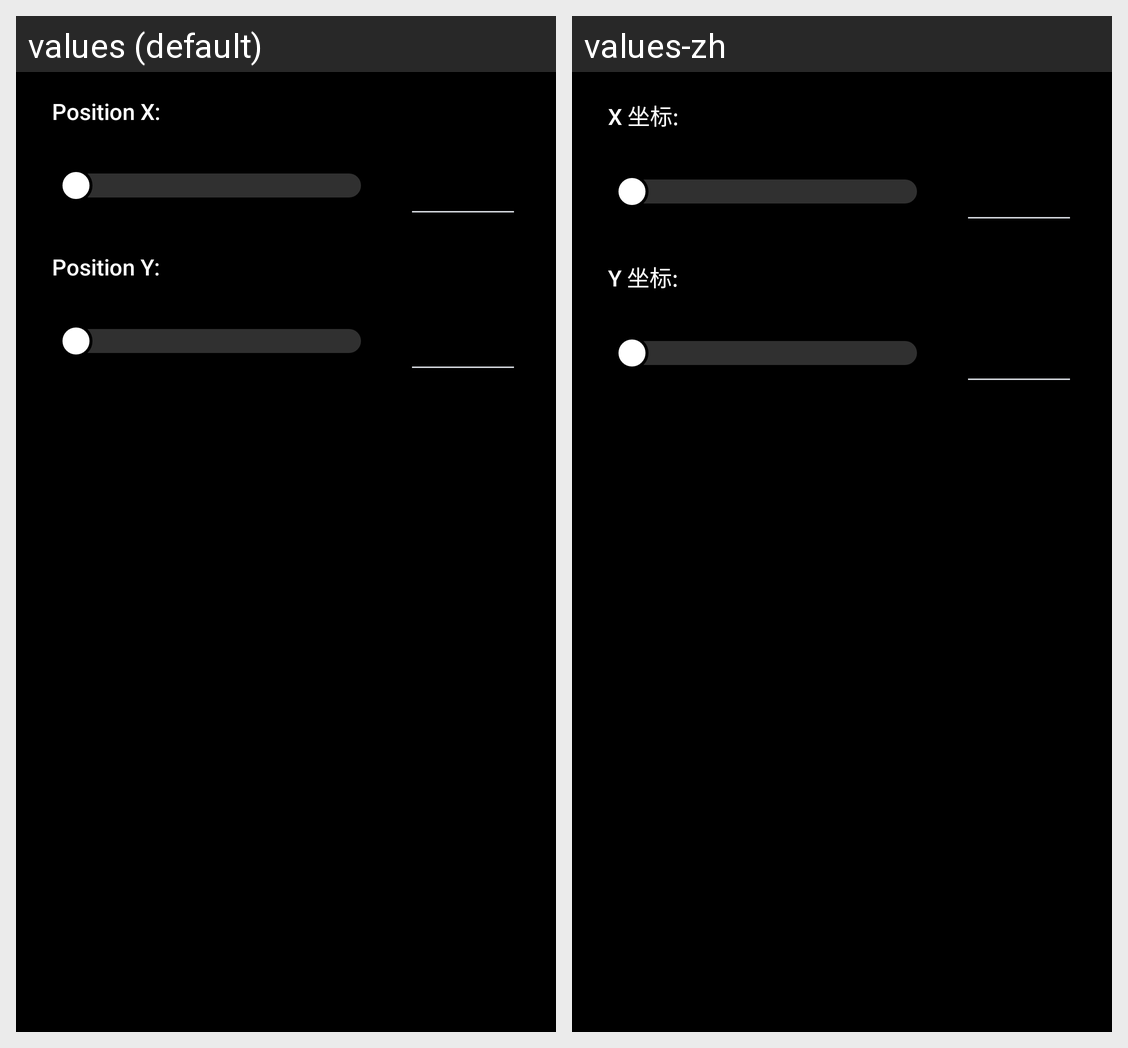

For this localized Android screen grid, give each drawn string resource with its value in every locale shown.
Android screen res/layout/dialog_set_position.xml rendered under 2 locales, left to right: values (default), values-zh. Device: Nexus 5 (rendered at 1080×1920; each locale shown at half size, 540×960, under a caption strip naming it); theme AppTheme.
Strings drawn on this screen, with the default value and each locale's value (text and hints the layout hard-codes, and strings that could not be matched under every locale, appear in the picture but are not listed):

settings_picture_position_x
  values: Position X:
  values-zh: X 坐标:

settings_picture_position_y
  values: Position Y:
  values-zh: Y 坐标:
